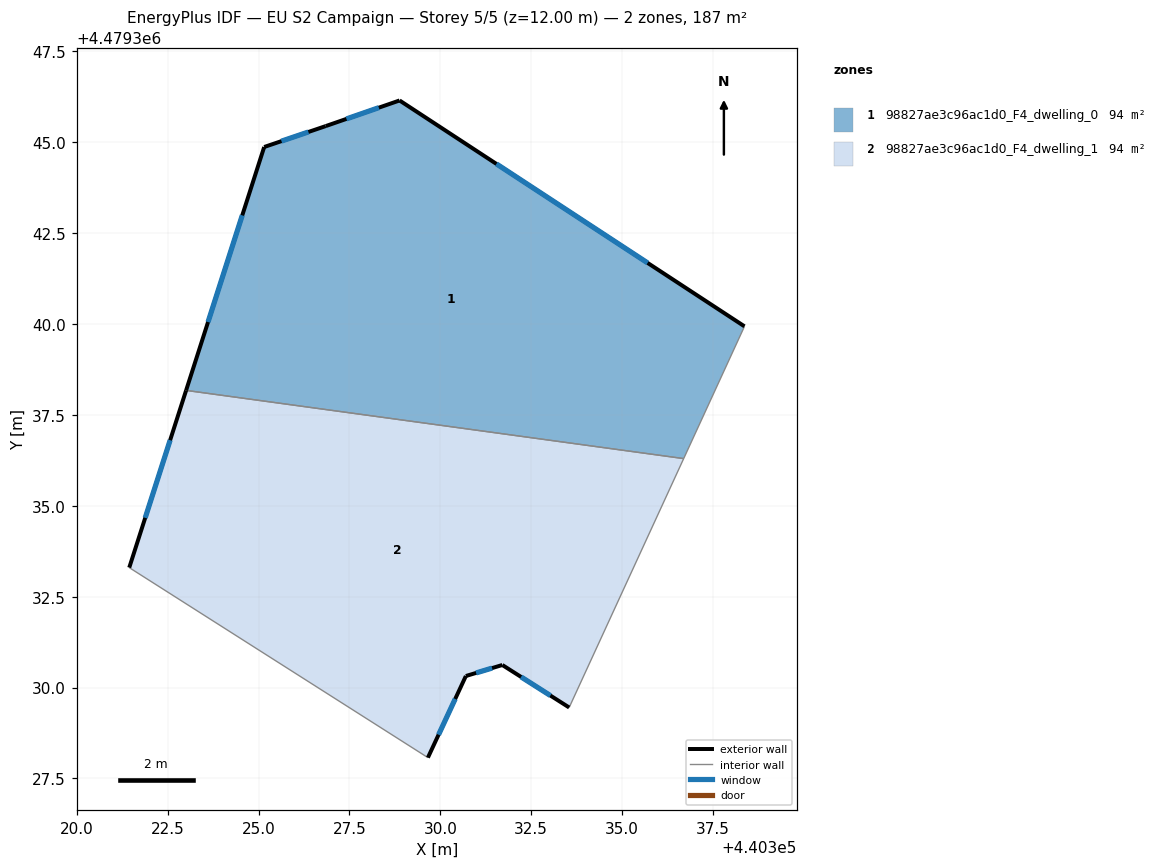
=== STOREY PLAN SPEC (per zone: floor XY polygon, exterior-wall plan segments, windows/doors) ===
zone 1: 98827ae3c96ac1d0_F4_dwelling_0  (93.6 m²)
  floor: (440338.37, 4479339.94) (440336.69, 4479336.30) (440323.01, 4479338.17) (440325.15, 4479344.87) (440326.85, 4479345.45) (440328.88, 4479346.15)
  exterior wall: (440338.37, 4479339.94) – (440328.88, 4479346.15)  [11.3 m]
    window: (440335.70, 4479341.68) – (440331.54, 4479344.41)  [6.5 m²]
  exterior wall: (440325.15, 4479344.87) – (440323.01, 4479338.17)  [7.0 m]
    window: (440324.55, 4479342.99) – (440323.61, 4479340.06)  [4.1 m²]
  exterior wall: (440326.85, 4479345.45) – (440325.15, 4479344.87)  [1.8 m]
    window: (440326.37, 4479345.28) – (440325.63, 4479345.03)  [1.0 m²]
  exterior wall: (440328.88, 4479346.15) – (440326.85, 4479345.45)  [2.2 m]
    window: (440328.31, 4479345.95) – (440327.42, 4479345.64)  [1.2 m²]
  interior walls: 2
zone 2: 98827ae3c96ac1d0_F4_dwelling_1  (93.6 m²)
  floor: (440336.69, 4479336.30) (440333.54, 4479329.45) (440331.70, 4479330.62) (440330.70, 4479330.32) (440329.66, 4479328.07) (440321.44, 4479333.30) (440323.01, 4479338.17)
  exterior wall: (440323.01, 4479338.17) – (440321.44, 4479333.30)  [5.1 m]
    window: (440322.57, 4479336.81) – (440321.88, 4479334.67)  [3.0 m²]
  exterior wall: (440331.71, 4479330.62) – (440333.54, 4479329.45)  [2.2 m]
    window: (440332.22, 4479330.29) – (440333.03, 4479329.78)  [1.3 m²]
  exterior wall: (440330.70, 4479330.32) – (440331.71, 4479330.62)  [1.0 m]
    window: (440330.98, 4479330.40) – (440331.42, 4479330.54)  [0.6 m²]
  exterior wall: (440329.66, 4479328.07) – (440330.70, 4479330.32)  [2.5 m]
    window: (440329.95, 4479328.70) – (440330.41, 4479329.69)  [1.4 m²]
  interior walls: 3

=== DERIVED (storey summary) ===
Building: EU S2 Campaign
Storey: 5 of 5  (floor level z = 12.00 m)
Storey gross floor area: 187.3 m²
Zones on this storey: 2
  - 98827ae3c96ac1d0_F4_dwelling_0: floor 93.6 m²; exterior wall 22.3 m (66.9 m²); 4 window(s) 12.9 m²; WWR 19.2%
  - 98827ae3c96ac1d0_F4_dwelling_1: floor 93.6 m²; exterior wall 10.8 m (32.5 m²); 4 window(s) 6.2 m²; WWR 19.2%
Zone adjacency (shared interzone walls):
  - 98827ae3c96ac1d0_F4_dwelling_0 ↔ 98827ae3c96ac1d0_F4_dwelling_1